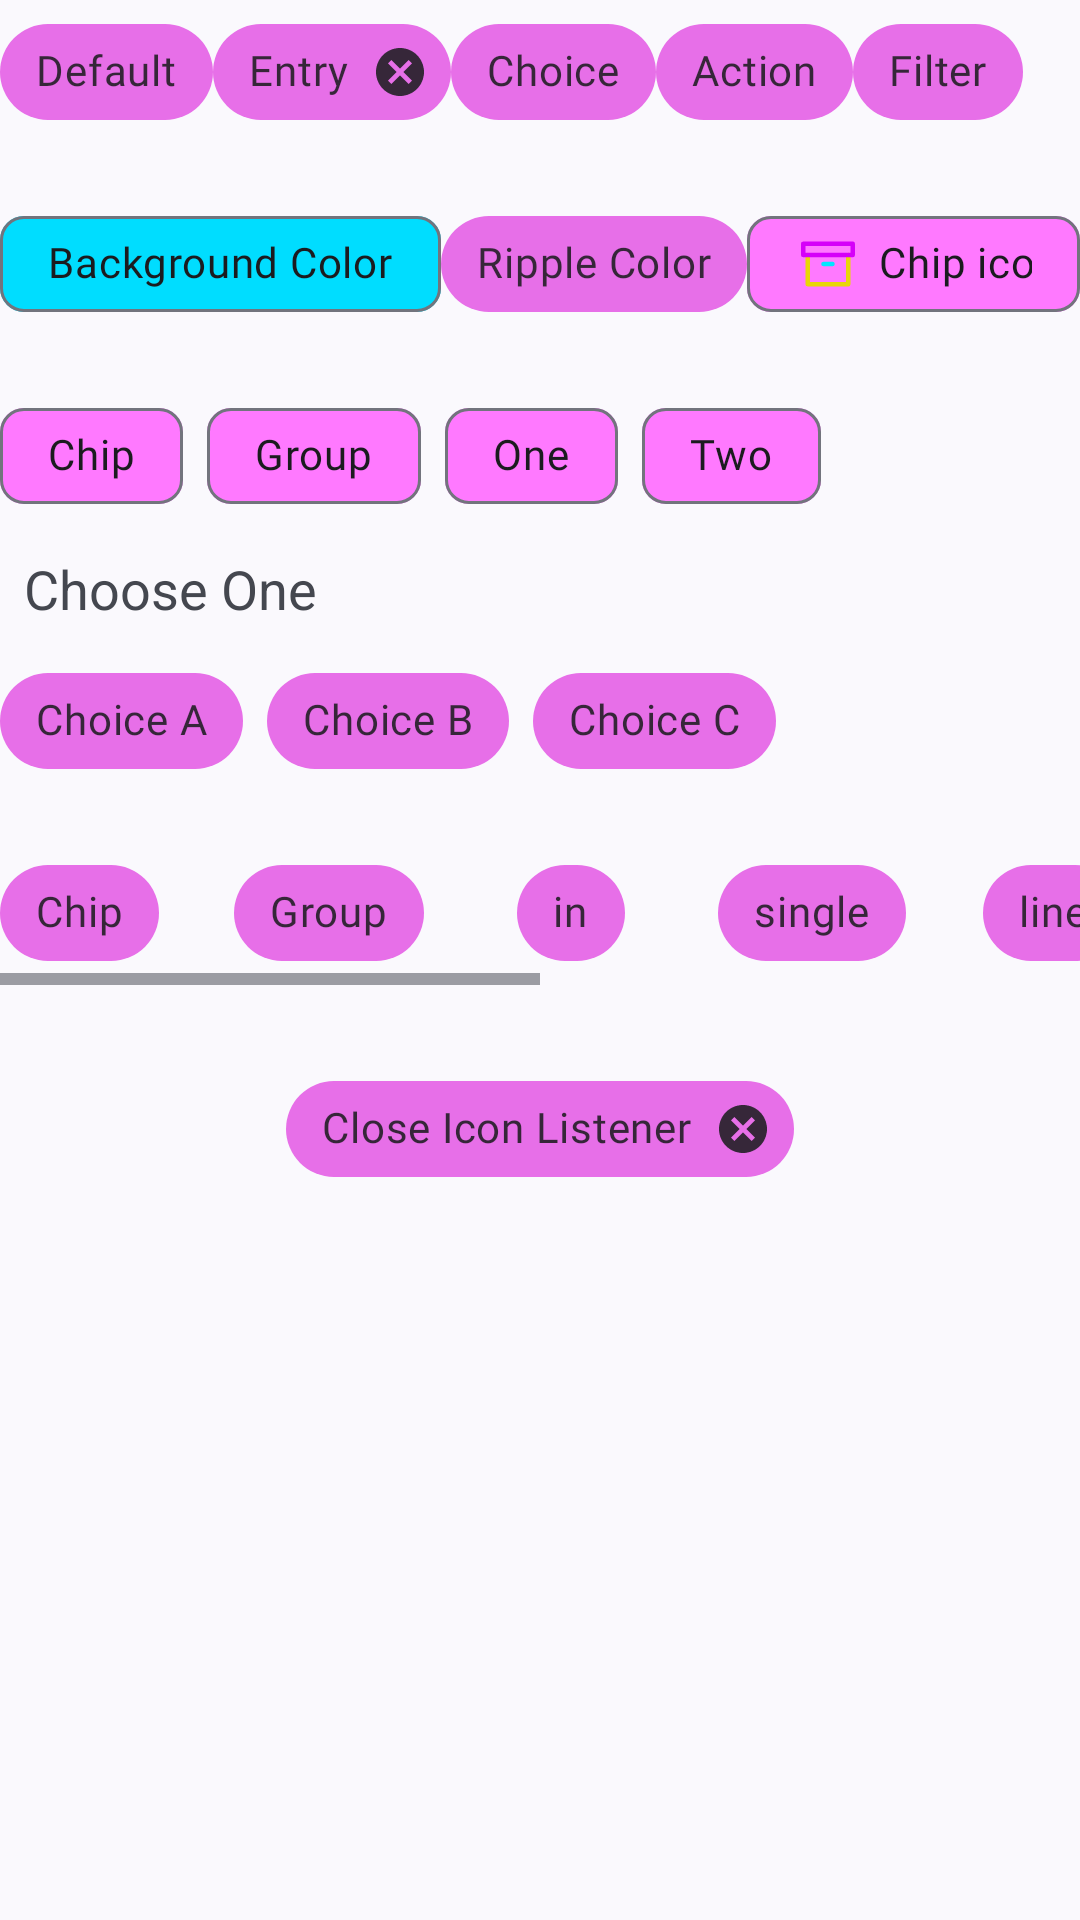

Produce the Android XML layout that renders to this screen, including the resource entries it uses.
<!-- AndroidManifest.xml: application theme SplashTheme -->
<!-- res/layout/fragment_chips.xml -->
<?xml version="1.0" encoding="utf-8"?>
<LinearLayout xmlns:android="http://schemas.android.com/apk/res/android"
    xmlns:app="http://schemas.android.com/apk/res-auto"
    android:layout_width="match_parent"
    android:layout_height="match_parent"
    android:orientation="vertical">

    <LinearLayout
        android:layout_width="match_parent"
        android:layout_height="wrap_content"
        android:orientation="horizontal">

        <com.google.android.material.chip.Chip
            style="@style/Widget.MaterialComponents.Chip.Filter"
            android:layout_width="wrap_content"
            android:layout_height="wrap_content"
            android:contentDescription="@string/default_chip"
            android:text="@string/default_chip" />

        <com.google.android.material.chip.Chip
            style="@style/Widget.MaterialComponents.Chip.Entry"
            android:layout_width="wrap_content"
            android:layout_height="wrap_content"
            android:contentDescription="@string/entry"
            android:text="@string/entry" />

        <com.google.android.material.chip.Chip
            style="@style/Widget.MaterialComponents.Chip.Choice"
            android:layout_width="wrap_content"
            android:layout_height="wrap_content"
            android:contentDescription="@string/choice"
            android:text="@string/choice" />

        <com.google.android.material.chip.Chip
            style="@style/Widget.MaterialComponents.Chip.Action"
            android:layout_width="wrap_content"
            android:layout_height="wrap_content"
            android:contentDescription="@string/action"
            android:text="@string/action" />

        <com.google.android.material.chip.Chip
            style="@style/Widget.MaterialComponents.Chip.Filter"
            android:layout_width="wrap_content"
            android:layout_height="wrap_content"
            android:contentDescription="@string/filter"
            android:text="@string/filter" />
    </LinearLayout>

    <LinearLayout
        android:layout_width="match_parent"
        android:layout_height="wrap_content"
        android:layout_marginTop="16dp"
        android:orientation="horizontal">

        <com.google.android.material.chip.Chip
            android:layout_width="wrap_content"
            android:layout_height="wrap_content"
            android:text="Background Color"
            app:chipBackgroundColor="@android:color/holo_blue_bright" />

        <com.google.android.material.chip.Chip
            style="@style/Widget.MaterialComponents.Chip.Choice"
            android:layout_width="wrap_content"
            android:layout_height="wrap_content"
            android:text="Ripple Color"
            app:rippleColor="@android:color/holo_orange_dark" />

        <com.google.android.material.chip.Chip
            android:layout_width="wrap_content"
            android:layout_height="wrap_content"
            android:text="Chip icon"
            app:chipIcon="@drawable/ic_archive"
            app:iconStartPadding="10dp" />
    </LinearLayout>

    <com.google.android.material.chip.ChipGroup
        android:layout_width="wrap_content"
        android:layout_height="wrap_content"
        android:layout_marginTop="16dp">

        <com.google.android.material.chip.Chip
            android:layout_width="wrap_content"
            android:layout_height="wrap_content"
            android:text="Chip" />

        <com.google.android.material.chip.Chip
            android:layout_width="wrap_content"
            android:layout_height="wrap_content"
            android:text="Group" />

        <com.google.android.material.chip.Chip
            android:layout_width="wrap_content"
            android:layout_height="wrap_content"
            android:text="One" />

        <com.google.android.material.chip.Chip
            android:layout_width="wrap_content"
            android:layout_height="wrap_content"
            android:text="Two" />
    </com.google.android.material.chip.ChipGroup>

    <TextView
        android:layout_width="wrap_content"
        android:layout_height="wrap_content"
        android:layout_margin="8dp"
        android:text="Choose One"
        android:textSize="18sp" />

    <com.google.android.material.chip.ChipGroup
        android:id="@+id/chipGroup"
        android:layout_width="wrap_content"
        android:layout_height="wrap_content"
        app:singleSelection="true">

        <com.google.android.material.chip.Chip
            style="@style/Widget.MaterialComponents.Chip.Choice"
            android:layout_width="wrap_content"
            android:layout_height="wrap_content"
            android:text="Choice A" />

        <com.google.android.material.chip.Chip
            style="@style/Widget.MaterialComponents.Chip.Choice"
            android:layout_width="wrap_content"
            android:layout_height="wrap_content"
            android:text="Choice B" />

        <com.google.android.material.chip.Chip
            style="@style/Widget.MaterialComponents.Chip.Choice"
            android:layout_width="wrap_content"
            android:layout_height="wrap_content"
            android:text="Choice C" />
    </com.google.android.material.chip.ChipGroup>

    <HorizontalScrollView
        android:layout_width="match_parent"
        android:layout_height="wrap_content"
        android:layout_marginTop="16dp">

        <com.google.android.material.chip.ChipGroup
            android:layout_width="wrap_content"
            android:layout_height="wrap_content"
            app:chipSpacingHorizontal="25dp"
            app:singleLine="true">

            <com.google.android.material.chip.Chip
                style="@style/Widget.MaterialComponents.Chip.Choice"
                android:layout_width="wrap_content"
                android:layout_height="wrap_content"
                android:text="Chip" />

            <com.google.android.material.chip.Chip
                style="@style/Widget.MaterialComponents.Chip.Choice"
                android:layout_width="wrap_content"
                android:layout_height="wrap_content"
                android:text="Group" />

            <com.google.android.material.chip.Chip
                style="@style/Widget.MaterialComponents.Chip.Choice"
                android:layout_width="wrap_content"
                android:layout_height="wrap_content"
                android:text="in" />

            <com.google.android.material.chip.Chip
                style="@style/Widget.MaterialComponents.Chip.Choice"
                android:layout_width="wrap_content"
                android:layout_height="wrap_content"
                android:text="single" />

            <com.google.android.material.chip.Chip
                style="@style/Widget.MaterialComponents.Chip.Choice"
                android:layout_width="wrap_content"
                android:layout_height="wrap_content"
                android:text="line" />

            <com.google.android.material.chip.Chip
                style="@style/Widget.MaterialComponents.Chip.Choice"
                android:layout_width="wrap_content"
                android:layout_height="wrap_content"
                android:text="add" />

            <com.google.android.material.chip.Chip
                style="@style/Widget.MaterialComponents.Chip.Choice"
                android:layout_width="wrap_content"
                android:layout_height="wrap_content"
                android:text="a" />

            <com.google.android.material.chip.Chip
                style="@style/Widget.MaterialComponents.Chip.Choice"
                android:layout_width="wrap_content"
                android:layout_height="wrap_content"
                android:text="horizontal" />

            <com.google.android.material.chip.Chip
                style="@style/Widget.MaterialComponents.Chip.Choice"
                android:layout_width="wrap_content"
                android:layout_height="wrap_content"
                android:text="scroll" />
        </com.google.android.material.chip.ChipGroup>
    </HorizontalScrollView>

    <com.google.android.material.chip.Chip
        android:id="@+id/chipClose"
        style="@style/Widget.MaterialComponents.Chip.Entry"
        android:layout_width="wrap_content"
        android:layout_height="wrap_content"
        android:layout_gravity="center_horizontal"
        android:layout_marginTop="24dp"
        android:text="Close Icon Listener" />
</LinearLayout>
<!-- resources referenced by this layout -->
<resources>
  <!-- drawable ic_archive (drawable) -->
  <vector xmlns:android="http://schemas.android.com/apk/res/android"
      android:width="24dp"
      android:height="24dp"
      android:viewportWidth="24"
      android:viewportHeight="24">
      <path
          android:fillColor="@android:color/transparent"
          android:pathData="M21,8l0,13l-18,0l0,-13"
          android:strokeWidth="2"
          android:strokeColor="#E8D609"
          android:strokeLineCap="round"
          android:strokeLineJoin="round" />
      <path
          android:fillColor="@android:color/transparent"
          android:pathData="M1,3h22v5h-22z"
          android:strokeWidth="2"
          android:strokeColor="#D500F9"
          android:strokeLineCap="round"
          android:strokeLineJoin="round" />
      <path
          android:fillColor="@android:color/transparent"
          android:pathData="M10,12L14,12"
          android:strokeWidth="2"
          android:strokeColor="#00E5FF"
          android:strokeLineCap="round"
          android:strokeLineJoin="round" />
  </vector>
  <string name="action" translatable="false">Action</string>
  <string name="choice" translatable="false">Choice</string>
  <string name="default_chip" translatable="false">Default</string>
  <string name="entry" translatable="false">Entry</string>
  <string name="filter" translatable="false">Filter</string>
  <style name="SplashTheme" parent="ThemeNASAgallery">
          <item name="android:statusBarColor">@color/pink_dark</item>
          <item name="android:navigationBarColor">@color/black</item>
          <item name="android:windowSplashScreenBackground">@color/black</item>
          <item name="android:windowSplashScreenAnimatedIcon">@drawable/galaxy_two</item>
          <item name="android:windowSplashScreenIconBackgroundColor">@color/black</item>
      </style>
  <color name="pink_dark">#aa00c7</color>
  <color name="black">#FF000000</color>
  <color name="indigo_light">#9c47ff</color>
  <color name="purple_700">#FF3700B3</color>
  <color name="one">#E39005</color>
  <color name="teal_700">#FF018786</color>
  <color name="pink_light">#ff79ff</color>
  <color name="red">#FF0000</color>
  <style name="MyTextAppearanceBody2" parent="TextAppearance.Material3.BodyMedium">
          <item name="fontFamily">@font/russo_one</item>
          <item name="android:fontFamily">@font/amita</item>
          <item name="android:textStyle">normal</item>
          <item name="android:textAllCaps">false</item>
          <item name="android:textSize">14sp</item>
          <item name="android:letterSpacing">0.0178571429</item>
      </style>
  <style name="MyBottomNavigationView" parent="Widget.Material3.BottomNavigationView">
          <item name="itemActiveIndicatorStyle">@style/MyActiveIndicatorStyle</item>
  
      </style>
  <style name="MyCardViewStyle" parent="Widget.MaterialComponents.CardView">
          <item name="cardCornerRadius">30dp</item>
          <item name="shapeAppearance">@style/MyShapeAppearanceMediumComponent</item>
      </style>
  <style name="MyActiveIndicatorStyle" parent="Widget.Material3.BottomNavigationView.ActiveIndicator">
          <item name="shapeAppearance">@style/ShapeAppearance.Material3.Corner.None</item>
          <item name="android:color">@color/teal_700</item>
      </style>
  <style name="MyShapeAppearanceMediumComponent" parent="ShapeAppearance.Material3.Corner.Medium">
          <item name="cornerSize">50%</item>
          <item name="cornerFamily">rounded</item>
  
      </style>
</resources>
